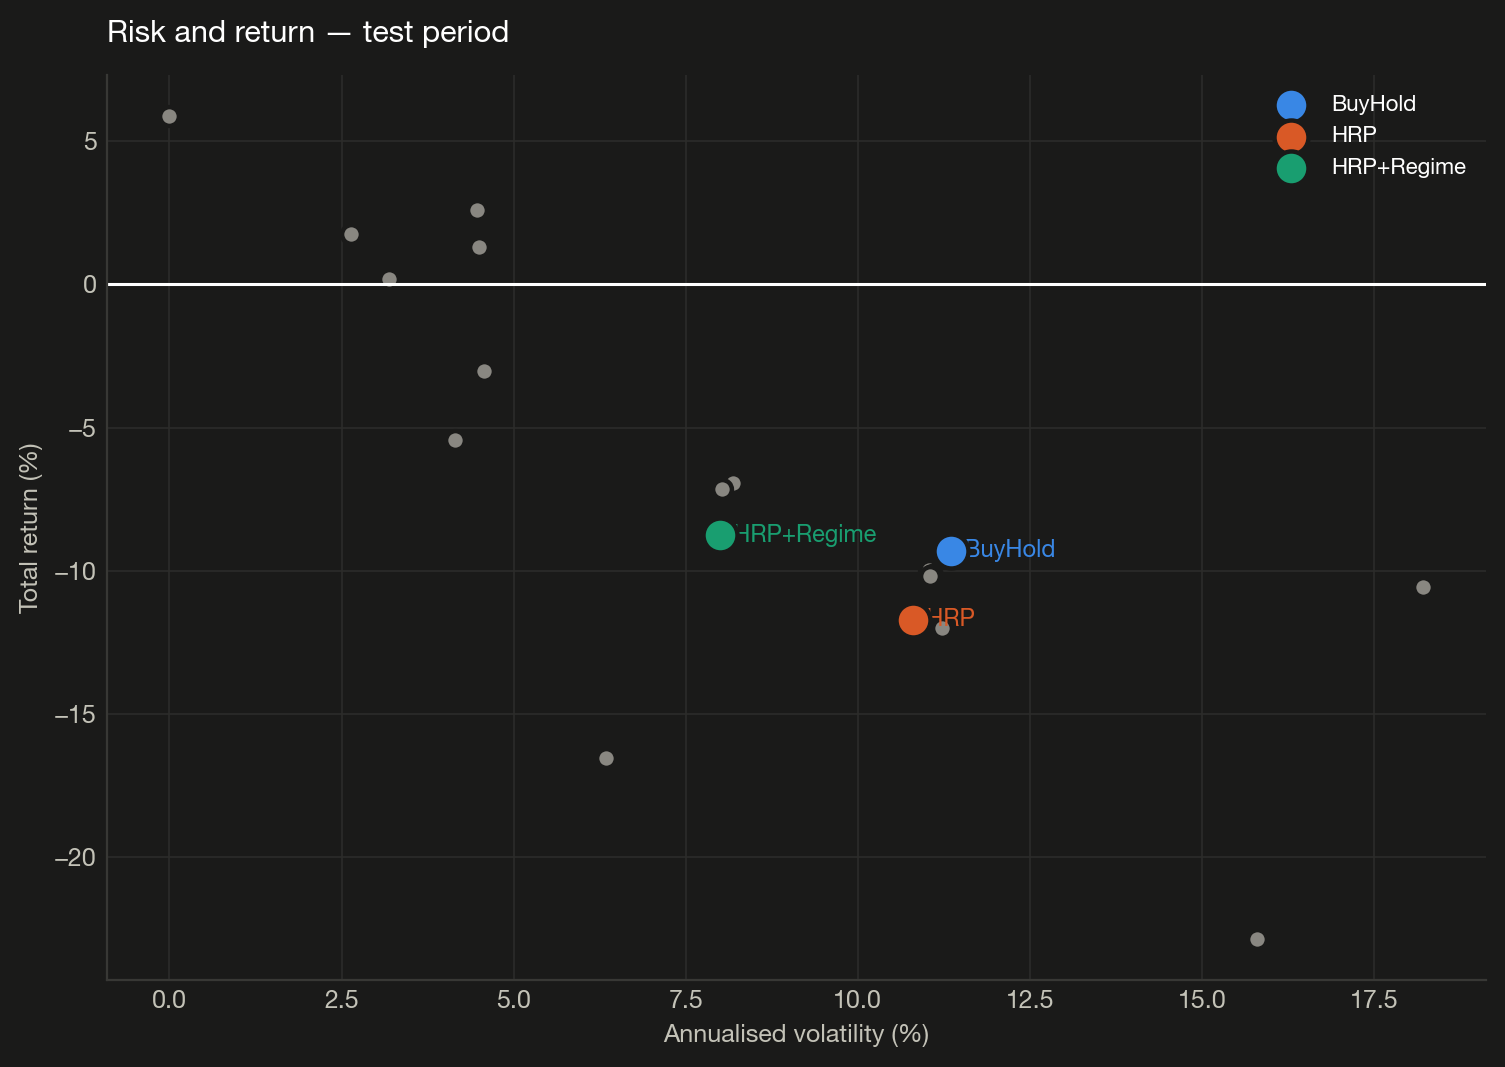

The table this chart was drawn from, first rows:
, strategy, annual_volatility, total_return
0, BuyHold_SLTP, 0.04465, 0.02602
1, MaxSharpe, 0.1821, -0.1055
2, MA_20_50, 0.04492, 0.01316
3, BuyHold, 0.1135, -0.09297
4, EqualWeight, 0.1103, -0.09962
5, InverseVol, 0.1108, -0.1015
6, RiskParity, 0.1105, -0.1017
7, MomentumPullback, 0.02643, 0.01765
8, EqualWeight+Regime, 0.08194, -0.06927
9, MinVariance, 0.1122, -0.1198
10, RiskParity+Regime, 0.08032, -0.07161
11, HRP, 0.108, -0.117
12, VIX_Regime_Mom, 0.03186, 0.001743
13, HRP+Regime, 0.07991, -0.08763
14, Sentiment_Momentum, 0.04568, -0.03025
15, MomentumTilt, 0.1579, -0.2285
16, Breakout_20, 0.04153, -0.05447
17, Random, 0.06342, -0.1652
18, RSI_35_60, 3.013629056982402e-15, 0.05863
